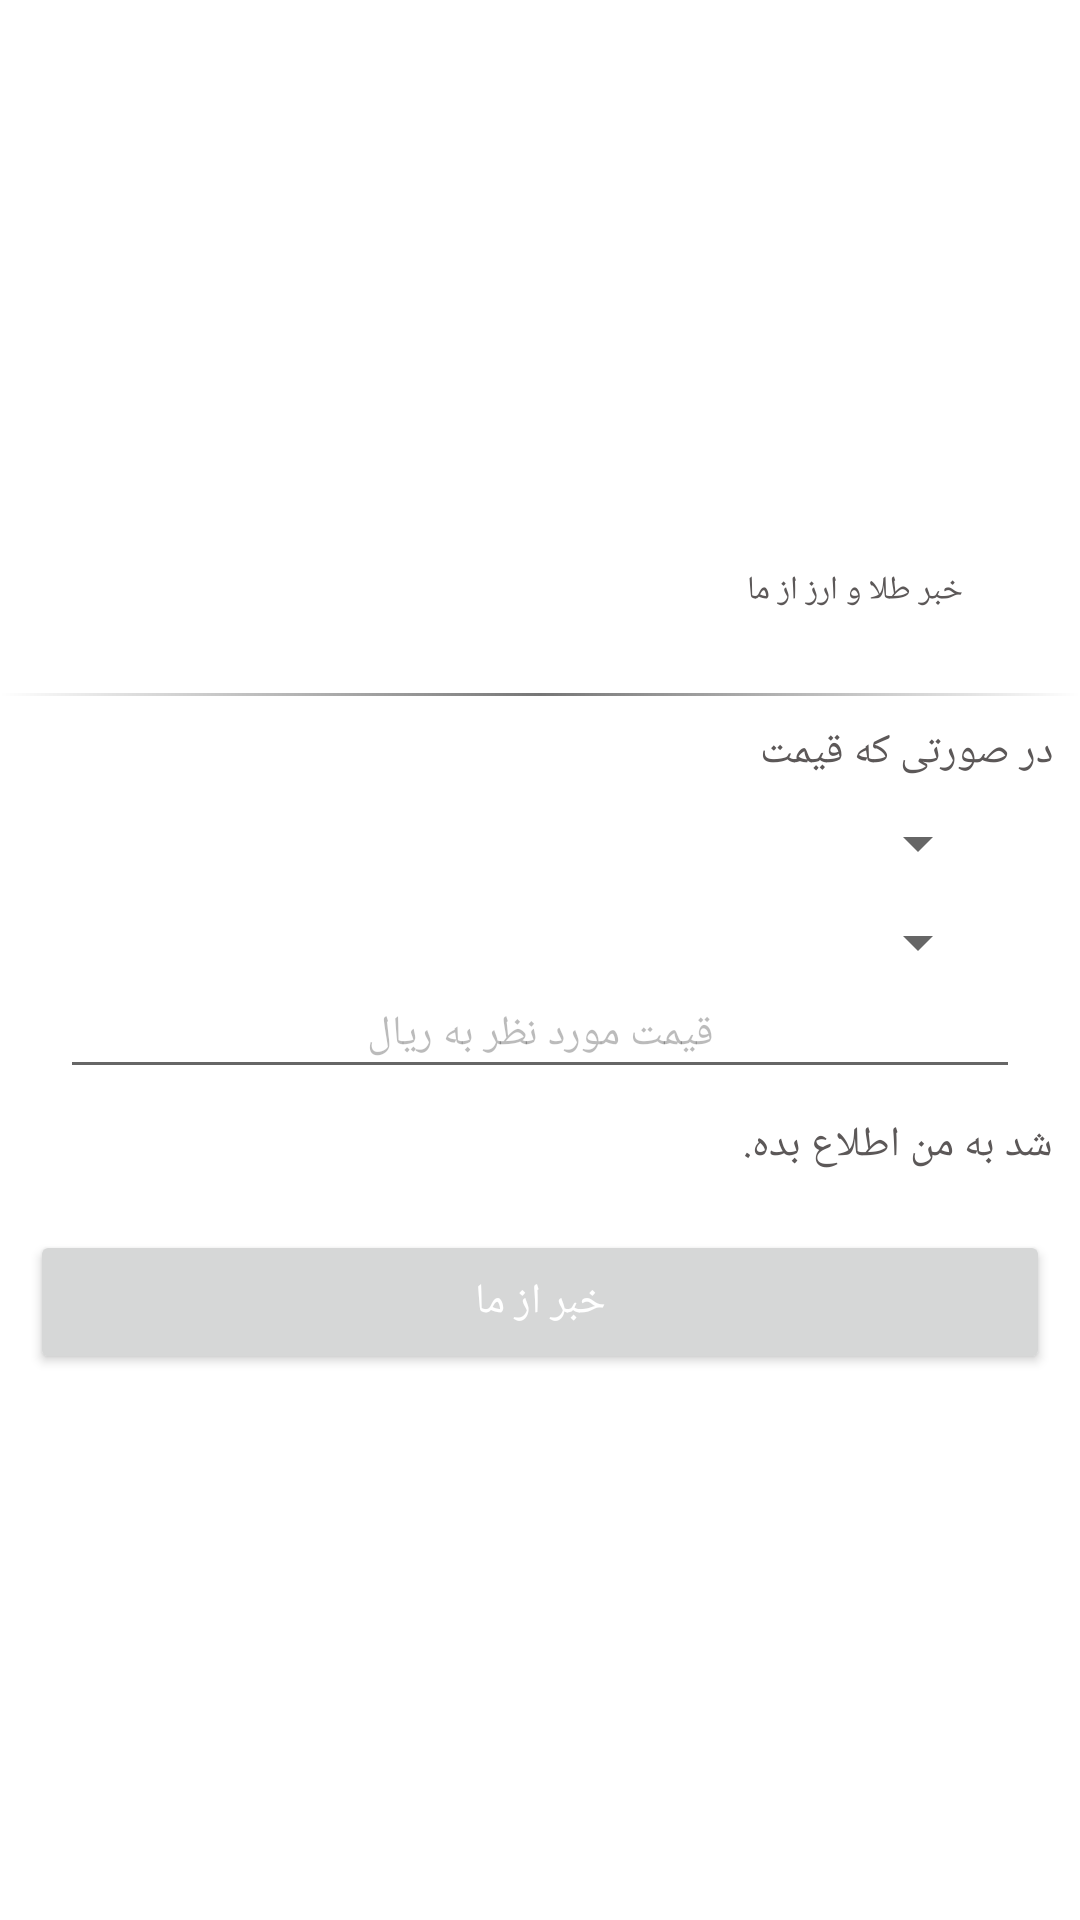

Produce the Android XML layout that renders to this screen, including the resource entries it uses.
<!-- AndroidManifest.xml: application theme AppTheme -->
<!-- res/layout/dialog_currency_alarm.xml -->
<?xml version="1.0" encoding="utf-8"?>
<LinearLayout xmlns:android="http://schemas.android.com/apk/res/android"
    xmlns:app="http://schemas.android.com/apk/res-auto"
    android:layout_width="match_parent"
    android:layout_height="wrap_content"
    android:layout_margin="@dimen/large_gap"
    android:background="@color/white"
    android:gravity="center"
    android:orientation="vertical">

    <LinearLayout
        android:layout_width="match_parent"
        android:layout_height="wrap_content"
        android:layout_margin="@dimen/small_gap"
        android:gravity="center_vertical"
        android:orientation="horizontal">

        <ImageView
            android:id="@+id/iv_dialog_currency_alarm_closeDialog"
            android:layout_width="40dp"
            android:layout_height="40dp"
            android:layout_marginLeft="@dimen/small_gap"
            android:padding="15dp"
            app:srcCompat="@drawable/cancel" />


        <TextView
            android:layout_width="0dp"
            android:layout_height="wrap_content"
            android:layout_weight="1"
            android:padding="@dimen/default_gap"
            android:text="خبر طلا و ارز از ما"
            android:textColor="@color/gray_dolphin"
            android:textSize="@dimen/small_text_size" />


        <ImageView
            android:id="@+id/iv_dialog_currency_alarm_icon"
            android:layout_width="25dp"
            android:layout_height="25dp"
            app:srcCompat="@drawable/notification"
            android:tint="@color/gray_dolphin" />


    </LinearLayout>

    <View
        android:layout_width="match_parent"
        android:layout_height="1dp"
        android:layout_marginTop="@dimen/default_gap"
        android:background="@drawable/gradiant" />

    <TextView
        android:layout_width="match_parent"
        android:layout_height="wrap_content"
        android:padding="@dimen/default_gap"
        android:text="در صورتی‌ که قیمت"

        android:textColor="@color/gray_dolphin" />

    <Spinner
        android:id="@+id/sp_dialog_currency_alarm_chooseCurrency"
        android:layout_width="match_parent"
        android:layout_height="wrap_content"
        android:layout_marginRight="@dimen/large_gap"
        android:padding="@dimen/small_gap"
        android:popupTheme="@style/ThemeOverlay.AppCompat.Light"
        android:spinnerMode="dropdown"
        android:textColor="@color/gray_dolphin" />

    <Spinner
        android:id="@+id/sp_dialog_currency_alarm_chooseType"

        android:layout_width="match_parent"
        android:layout_height="wrap_content"
        android:layout_marginRight="@dimen/large_gap"
        android:layout_marginTop="@dimen/default_gap"
        android:padding="@dimen/small_gap"
        android:popupTheme="@style/ThemeOverlay.AppCompat.Light"
        android:spinnerMode="dropdown"
        android:textColor="@color/gray_dolphin" />

    <EditText
        android:id="@+id/et_dialog_currency_alarm_amount"
        android:layout_width="match_parent"
        android:layout_height="wrap_content"
        android:layout_marginLeft="@dimen/large_gap"
        android:layout_marginRight="@dimen/large_gap"
        android:gravity="center"
        android:hint="قیمت مورد نظر به ریال"
        android:inputType="numberDecimal"

        android:maxLength="10"
        android:padding="@dimen/default_gap"
        android:textColor="@color/gray_dolphin"
        android:textColorHint="@color/transparent_black_hex_4"
        android:textSize="@dimen/default_txt_size" />

    <TextView
        android:layout_width="match_parent"
        android:layout_height="wrap_content"
        android:padding="@dimen/default_gap"
        android:text="شد به من اطلاع بده."

        android:textColor="@color/gray_dolphin" />

    <Button
        android:id="@+id/startAlarm"
        android:layout_width="match_parent"
        android:layout_height="wrap_content"
        android:layout_margin="10dp"

        android:text="خبر از ما"
        android:textColor="@color/white" />

</LinearLayout>
<!-- resources referenced by this layout -->
<resources>
  <color name="gray_dolphin">#5C5858</color>
  <color name="transparent_black_hex_4">#44000000</color>
  <color name="white">#FFFFFF</color>
  <dimen name="default_gap">10dp</dimen>
  <dimen name="default_txt_size">14dp</dimen>
  <dimen name="large_gap">20dp</dimen>
  <dimen name="small_gap">5dp</dimen>
  <dimen name="small_text_size">10dp</dimen>
  <!-- drawable cancel: png bitmap (drawable, 536 bytes) -->
  <!-- drawable gradiant (drawable) -->
  <?xml version="1.0" encoding="utf-8"?>
  <shape xmlns:android="http://schemas.android.com/apk/res/android"
      android:shape="rectangle">
      <gradient
          android:angle="0"
          android:centerColor="#767676"
          android:endColor="@color/white"
          android:startColor="@color/white" />
  </shape>
  <!-- drawable notification: png bitmap (drawable, 2878 bytes) -->
  <style name="AppTheme" parent="Theme.AppCompat.Light.DarkActionBar">
          
          <item name="colorPrimary">@color/colorPrimary</item>
          <item name="colorPrimaryDark">@color/colorPrimaryDark</item>
          <item name="colorAccent">@color/colorAccent</item>
          <item name="popupMenuStyle">@style/PopupMenu</item>
  
      </style>
  <color name="colorPrimary">#03779e</color>
  <color name="colorPrimaryDark">#015e7a</color>
  <color name="colorAccent">@color/colorPrimaryDark</color>
  <style name="PopupMenu" parent="@android:style/Widget.PopupMenu">
          <item name="android:popupBackground">@color/gray_dolphin</item>
          <item name="android:radius">@dimen/small_gap</item>
          <item name="android:gravity">center_vertical</item>
      </style>
</resources>
